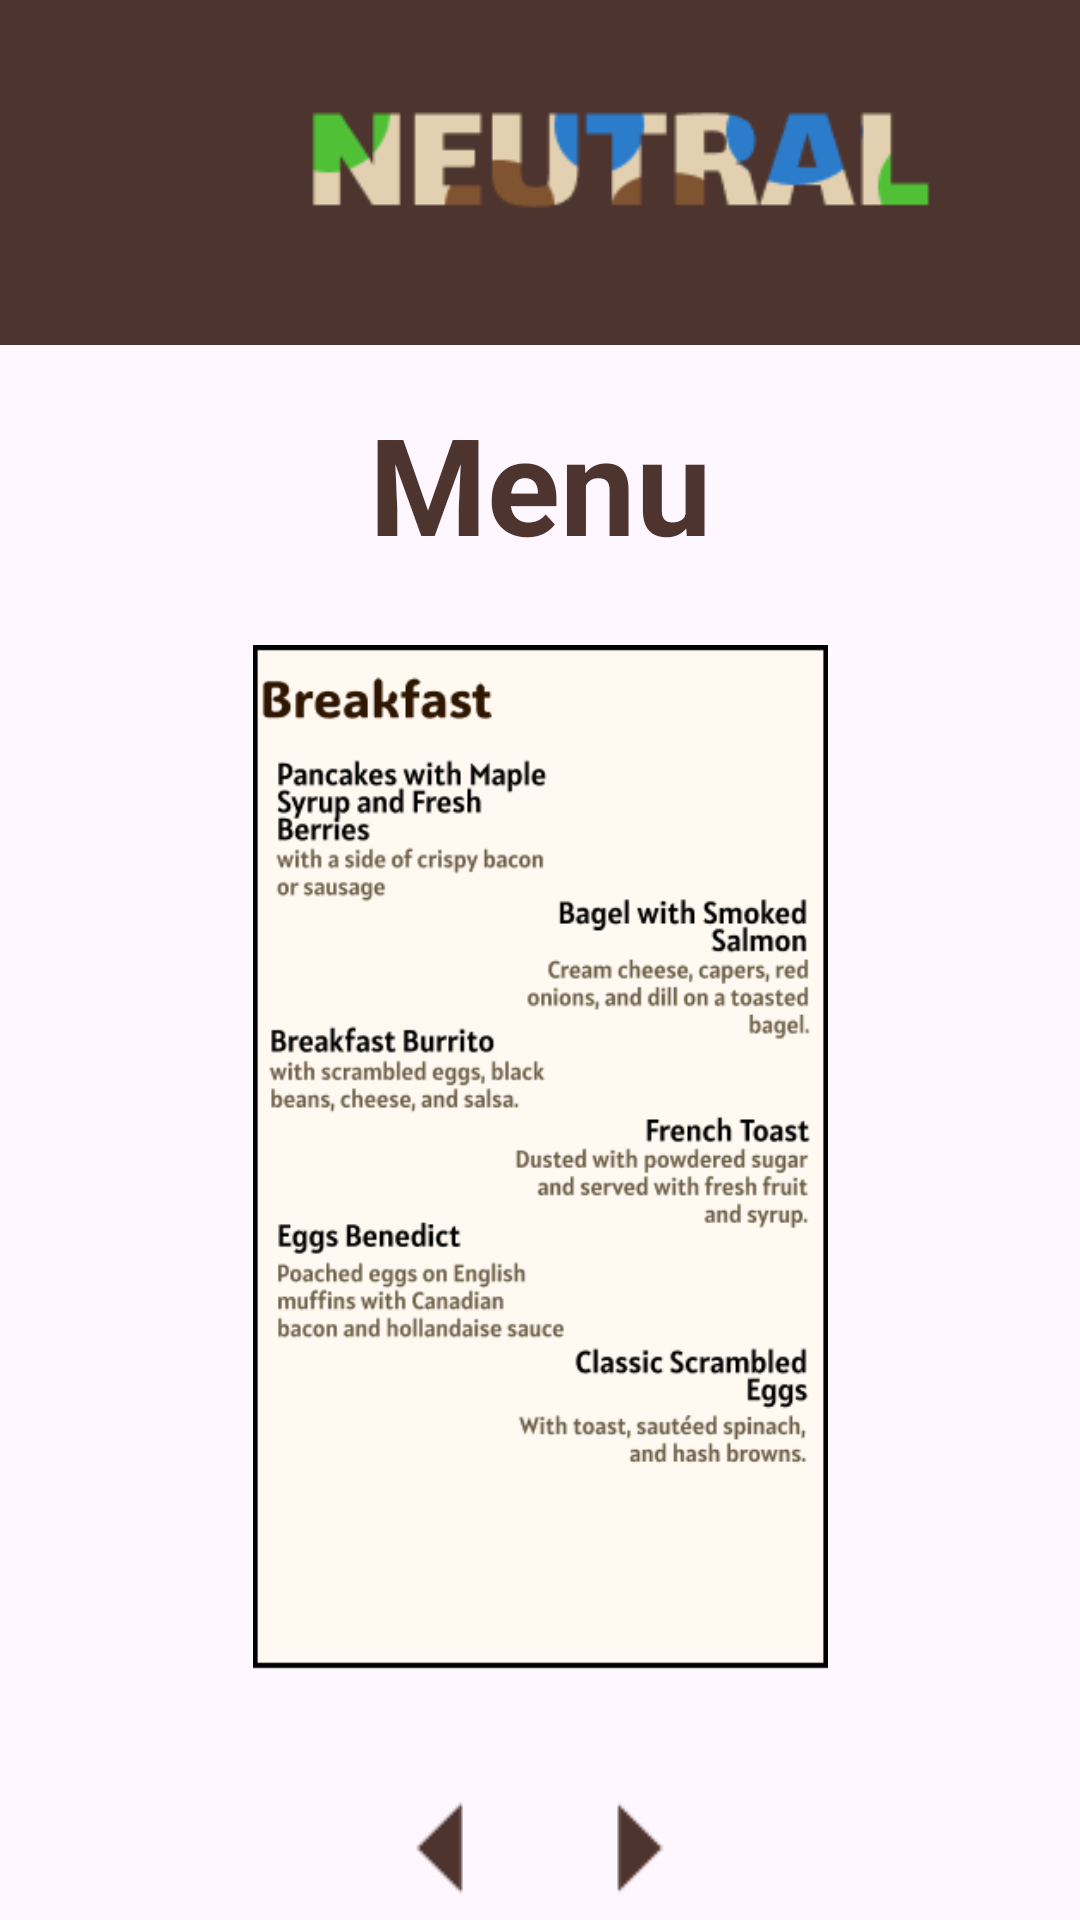

Layout XML and referenced resources for this Android screen:
<!-- AndroidManifest.xml: application theme Theme.NeutralCafe -->
<!-- res/layout/menulist_layout.xml -->
<?xml version="1.0" encoding="utf-8"?>
<androidx.drawerlayout.widget.DrawerLayout xmlns:android="http://schemas.android.com/apk/res/android"
    xmlns:app="http://schemas.android.com/apk/res-auto"
    xmlns:tools="http://schemas.android.com/tools"
    android:id="@+id/drawer_layout"
    android:layout_width="match_parent"
    android:layout_height="match_parent"
    tools:context=".MenuListActivity">

    
    <LinearLayout
        android:layout_width="match_parent"
        android:layout_height="match_parent"
        android:orientation="vertical">

        
        <LinearLayout
            android:layout_width="match_parent"
            android:layout_height="wrap_content"
            android:background="@color/brown"
            android:gravity="center_vertical"
            android:orientation="horizontal"
            android:padding="16dp">

            
            <ImageView
                android:id="@+id/menu_icon"
                android:layout_width="32dp"
                android:layout_height="32dp"
                android:contentDescription="Menu Icon"
                android:src="@drawable/ic_menu" />

            
            <ImageView
                android:id="@+id/logo_icon"
                android:layout_width="316dp"
                android:layout_height="83dp"
                android:contentDescription="logo Icon"
                android:src="@drawable/logo" />


            
            <ImageView
                android:id="@+id/profile_icon"
                android:layout_width="32dp"
                android:layout_height="32dp"
                android:layout_gravity="end"
                android:layout_weight="1"
                android:contentDescription="Profile Icon"
                android:src="@drawable/Profile Icon" />
        </LinearLayout>

        
        <TextView
            android:layout_width="match_parent"
            android:layout_height="wrap_content"
            android:layout_marginTop="16dp"
            android:layout_marginBottom="8dp"
            android:gravity="center"
            android:text="Menu"
            android:textColor="@color/brown"
            android:textSize="45sp"
            android:textStyle="bold" />

        
        <LinearLayout
            android:layout_width="match_parent"
            android:layout_height="0dp"
            android:layout_weight="1"
            android:gravity="center"
            android:padding="16dp">

            <ImageView
                android:id="@+id/menuImage"
                android:layout_width="377dp"
                android:layout_height="wrap_content"
                android:contentDescription="Menu Image"
                android:scaleType="fitCenter"
                android:src="@drawable/me1" />
        </LinearLayout>

        
        <LinearLayout
            android:layout_width="match_parent"
            android:layout_height="wrap_content"
            android:layout_marginTop="16dp"
            android:gravity="center">

            <ImageButton
                android:id="@+id/prevButton"
                android:layout_width="48dp"
                android:layout_height="48dp"
                android:background="?attr/selectableItemBackgroundBorderless"
                android:contentDescription="Previous"
                android:src="@drawable/ic_left"
                android:tint="@color/brown" />

            <ImageButton
                android:id="@+id/nextButton"
                android:layout_width="48dp"
                android:layout_height="48dp"
                android:layout_marginStart="16dp"
                android:background="?attr/selectableItemBackgroundBorderless"
                android:contentDescription="Next"
                android:src="@drawable/ic_right"
                android:tint="@color/brown" />
        </LinearLayout>
    </LinearLayout>

    
    <com.google.android.material.navigation.NavigationView
        android:id="@+id/navigation_view"
        android:layout_width="wrap_content"
        android:layout_height="match_parent"
        android:layout_gravity="start"
        android:background="@color/darkBrown"
        app:menu="@menu/drawer_menu" />
</androidx.drawerlayout.widget.DrawerLayout>
<!-- resources referenced by this layout -->
<resources>
  <color name="brown">#4E342E</color>
  <color name="darkBrown">#3E2723</color>
  <!-- drawable ic_left: png bitmap (drawable, 338 bytes) -->
  <!-- drawable ic_right: png bitmap (drawable, 344 bytes) -->
  <!-- drawable logo: png bitmap (drawable, 3850 bytes) -->
  <!-- drawable me1: png bitmap (drawable, 39181 bytes) -->
  <style name="Theme.NeutralCafe" parent="Base.Theme.NeutralCafe" />
  <style name="Base.Theme.NeutralCafe" parent="Theme.Material3.DayNight.NoActionBar">
          
          
      </style>
</resources>
